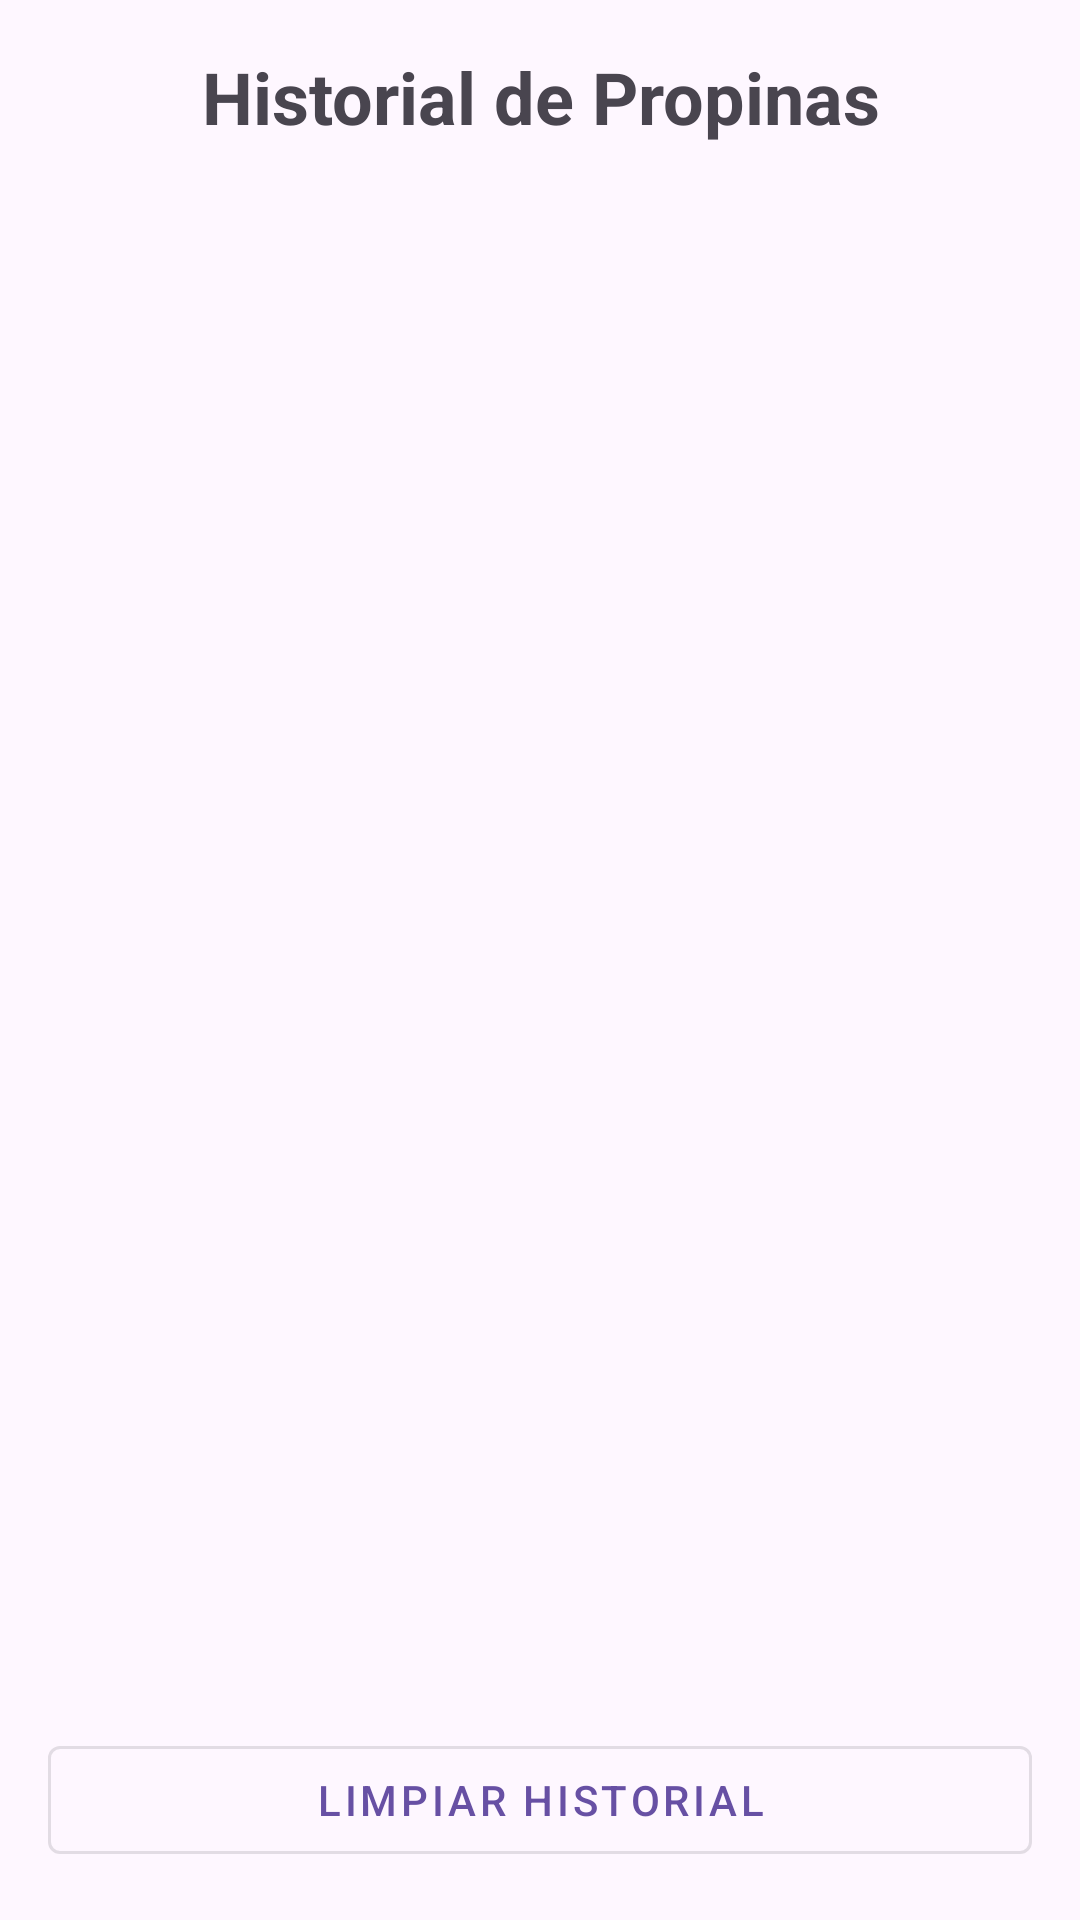

Write the Android layout XML for this screen, with the resource values it uses.
<!-- AndroidManifest.xml: application theme Theme.PropinasApp -->
<!-- res/layout/activity_history.xml -->
<?xml version="1.0" encoding="utf-8"?>
<LinearLayout xmlns:android="http://schemas.android.com/apk/res/android"
    xmlns:app="http://schemas.android.com/apk/res-auto"
    android:layout_width="match_parent"
    android:layout_height="match_parent"
    android:orientation="vertical"
    android:padding="16dp">

    <TextView
        android:layout_width="match_parent"
        android:layout_height="wrap_content"
        android:layout_marginBottom="16dp"
        android:gravity="center"
        android:text="Historial de Propinas"
        android:textSize="24sp"
        android:textStyle="bold" />

    <androidx.recyclerview.widget.RecyclerView
        android:id="@+id/recyclerViewTips"
        android:layout_width="match_parent"
        android:layout_height="0dp"
        android:layout_weight="1" />

    <com.google.android.material.button.MaterialButton
        android:id="@+id/buttonClearAll"
        android:layout_width="match_parent"
        android:layout_height="wrap_content"
        android:layout_marginTop="16dp"
        android:text="Limpiar Historial"
        style="@style/Widget.MaterialComponents.Button.OutlinedButton" />

</LinearLayout>
<!-- resources referenced by this layout -->
<resources>
  <style name="Theme.PropinasApp" parent="Base.Theme.PropinasApp" />
  <style name="Base.Theme.PropinasApp" parent="Theme.Material3.DayNight.NoActionBar">
          
          
      </style>
</resources>
